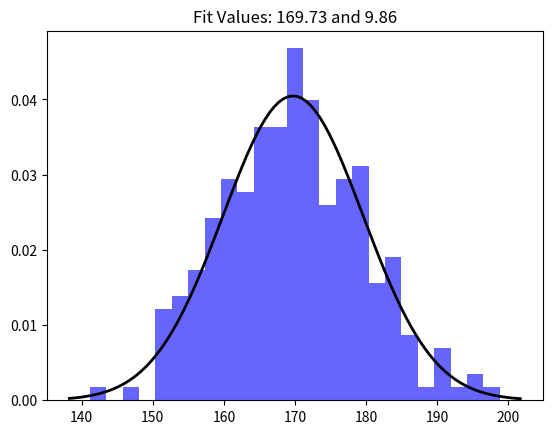

The matplotlib source for this figure:
import numpy as np
from scipy.stats import norm
import matplotlib.pyplot as plt
  
# Generate some data for this 
# demonstration.
data = np.random.normal(170, 10, 250)
  
# Fit a normal distribution to
# the data:
# mean and standard deviation
mu, std = norm.fit(data) 
  
# Plot the histogram.
plt.hist(data, bins=25, density=True, alpha=0.6, color='b')
  
# Plot the PDF.
xmin, xmax = plt.xlim()
x = np.linspace(xmin, xmax, 100)
p = norm.pdf(x, mu, std)
  
plt.plot(x, p, 'k', linewidth=2)
title = "Fit Values: {:.2f} and {:.2f}".format(mu, std)
plt.title(title)
  
plt.show()
